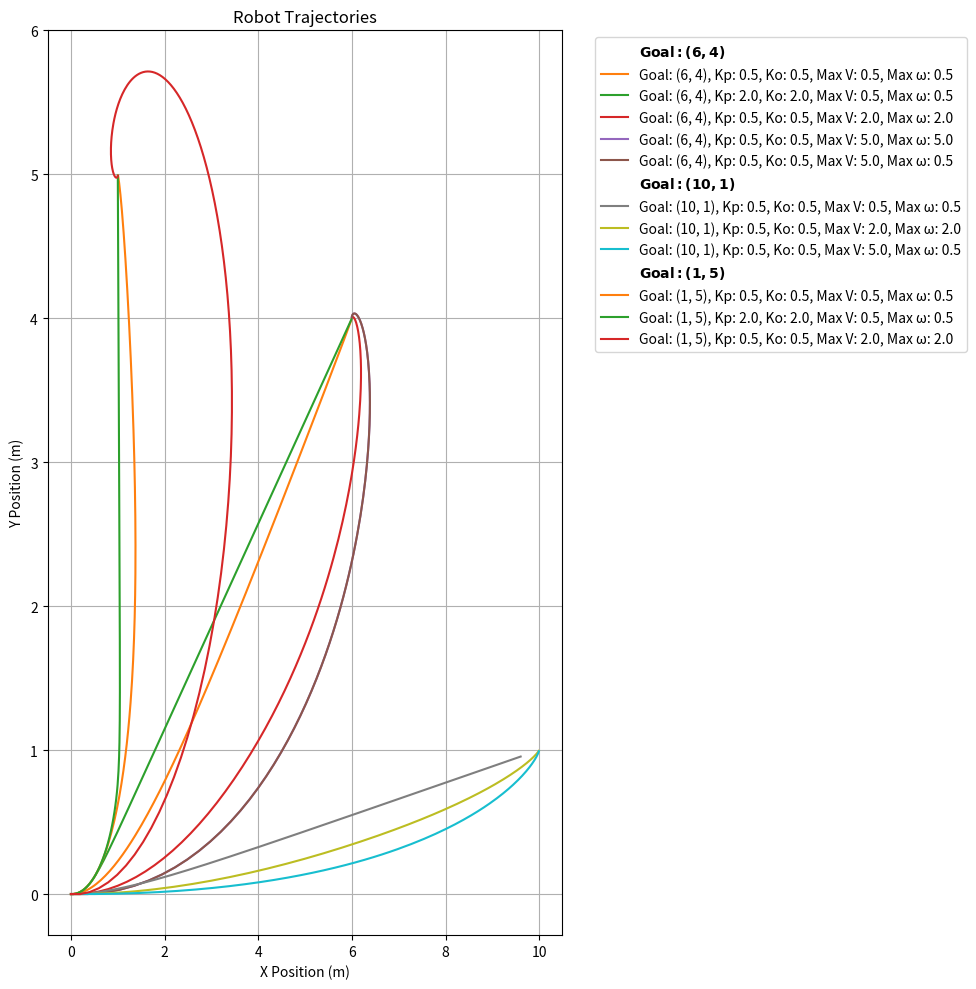

The matplotlib source for this figure:
import numpy as np
import matplotlib.pyplot as plt

class Pose:
    def __init__(self, x, y, theta, compass_angle=None, alpha=0.5):
        self.x = x
        self.y = y
        self.theta = theta
        self.compass_angle = compass_angle
        self.alpha = alpha

def forward_kinematics(pose: Pose, v_left, v_right, dt, track_width):
    v = (v_left + v_right) / 2
    theta_dot = (v_right - v_left) / track_width

    pose.x += v * np.cos(pose.theta) * dt
    pose.y += v * np.sin(pose.theta) * dt
    
    pose.theta += theta_dot * dt
    if pose.compass_angle is not None:
        pose.theta = pose.alpha * pose.theta + (1 - pose.alpha) * pose.compass_angle


def position_control(pose: Pose, goal, k_position, k_orientation, max_linear_velocity, max_angular_velocity, track_width, goal_threshold=0.01):
    d = np.hypot(goal[0] - pose.x, goal[1] - pose.y)
    if d < goal_threshold:
        return 0, 0

    v = k_position * d
    v = min(v, max_linear_velocity)
    v = max(v, -max_linear_velocity)

    angle_to_goal = np.arctan2(goal[1] - pose.y, goal[0] - pose.x)
    theta_error = np.arctan2(np.sin(angle_to_goal - pose.theta), np.cos(angle_to_goal - pose.theta))
    theta_dot = k_orientation * theta_error
    theta_dot = min(theta_dot, max_angular_velocity)

    v_left = v - theta_dot * track_width / 2
    v_right = v + theta_dot * track_width / 2

    return v_left, v_right

# Simulation parameters
track_width = 0.1  # meters
dt = 0.1  # time step
time_end = 20  # seconds

def simulate(goal, all_trajectories: list, k_position = 0.5, k_orientation = 0.5, max_linear_velocity = 0.5, max_angular_velocity = 0.5, left_noise=0.0, right_noise=0.0, alpha=0.5, compass_noise=None):
    t = 0
    v_left, v_right = 0, 0
    trajectory = []
    if compass_noise is not None:
        compass_angle = 0
    else:
        compass_angle = None
    
    percieved_pose = Pose(0, 0, 0, compass_angle=compass_angle, alpha=alpha)
    actual_pose = Pose(0, 0, 0)
    
    while t < time_end:
        forward_kinematics(actual_pose, v_left, v_right, dt, track_width)
        
        if compass_angle is not None:
            # Calculate Compass Angle
            compass_angle = actual_pose.theta
            if compass_noise != 0:
                compass_angle += np.random.normal(0, compass_noise)
            percieved_pose.compass_angle = compass_angle
        
        # Add noise
        noisy_v_left = v_left + np.random.normal(0, left_noise)
        noisy_v_right = v_right + np.random.normal(0, right_noise)
        
        forward_kinematics(percieved_pose, noisy_v_left, noisy_v_right, dt, track_width)
        v_left, v_right = position_control(
            percieved_pose, goal, k_position, k_orientation, max_linear_velocity, max_angular_velocity, track_width
        )
        
        trajectory.append((actual_pose.x, actual_pose.y))
        t += dt
    
    if compass_noise is None:
        compass_noise = "No Compass"
    all_trajectories.append({
                        'trajectory': trajectory,
                        'goal': goal,
                        'k_position': k_position,
                        'k_orientation': k_orientation,
                        'max_linear_velocity': max_linear_velocity,
                        'max_angular_velocity': max_angular_velocity,
                        'left_noise': left_noise,
                        'right_noise': right_noise,
                        'compass_noise': compass_noise,
                        'alpha': alpha
                    })
def simulate_sequence(goals, all_trajectories: list, k_position=0.5, k_orientation=0.5,
                      max_linear_velocity=0.5, max_angular_velocity=0.5, left_noise=0.0,
                      right_noise=0.0, alpha=0.5, compass_noise=None):
    v_left, v_right = 0, 0
    goal_threshold = 0.05
    if compass_noise is not None:
        compass_angle = 0
    else:
        compass_angle = None

    percieved_pose = Pose(0, 0, 0, compass_angle=compass_angle, alpha=alpha)
    actual_pose = Pose(0, 0, 0)

    for goal in goals:
        t = 0
        trajectory = []
        
        # Reset the perceived pose to match the actual pose for each goal
        percieved_pose.x, percieved_pose.y, percieved_pose.theta = actual_pose.x, actual_pose.y, actual_pose.theta

        while (np.hypot(goal[0] - percieved_pose.x, goal[1] - percieved_pose.y) > goal_threshold) and t < time_end:
            # Update actual robot's motion
            forward_kinematics(actual_pose, v_left, v_right, dt, track_width)
            
            if compass_angle is not None:
                # Simulate and smooth compass readings
                compass_angle = actual_pose.theta
                if compass_noise:
                    compass_angle += np.random.normal(0, compass_noise)
                percieved_pose.compass_angle = compass_angle

            # Add noise to wheel velocities
            noisy_v_left = v_left + np.random.normal(0, left_noise)
            noisy_v_right = v_right + np.random.normal(0, right_noise)

            # Update perceived robot's motion
            forward_kinematics(percieved_pose, noisy_v_left, noisy_v_right, dt, track_width)

            # Update control commands
            v_left, v_right = position_control(
                percieved_pose, goal, k_position, k_orientation,
                max_linear_velocity, max_angular_velocity, track_width
            )

            # Record the actual trajectory
            trajectory.append((actual_pose.x, actual_pose.y))
            t += dt

        # Log trajectory information for each goal
        if compass_noise is None:
            compass_noise = "No Compass"
        all_trajectories.append({
            'trajectory': trajectory,
            'goal': goal,
            'k_position': k_position,
            'k_orientation': k_orientation,
            'max_linear_velocity': max_linear_velocity,
            'max_angular_velocity': max_angular_velocity,
            'left_noise': left_noise,
            'right_noise': right_noise,
            'compass_noise': compass_noise,
            'alpha': alpha
        })


compass_simulation = False
noise_simulation = False
multi_goal_simulation = False

goal = (6, 4)
goals = [(2, 4), (5, 5), (7, 3), (5, 9), (10, 1)]
all_trajectories = []
noise_level = 0.01

# Ideal Simulation Tests
if not noise_simulation and not multi_goal_simulation:
    simulate(goal, all_trajectories)
    simulate(goal, all_trajectories, k_position=2.0, k_orientation=2.0)
    simulate(goal, all_trajectories, max_linear_velocity=2.0, max_angular_velocity=2.0)
    simulate(goal, all_trajectories, max_linear_velocity=5.0, max_angular_velocity=5.0)
    simulate(goal, all_trajectories, max_linear_velocity=5.0)

    goal = (10, 1)
    simulate(goal, all_trajectories)
    simulate(goal, all_trajectories, max_linear_velocity=2.0, max_angular_velocity=2.0)
    simulate(goal, all_trajectories, max_linear_velocity=5.0)

    goal = (1, 5)
    simulate(goal, all_trajectories)
    simulate(goal, all_trajectories, k_position=2.0, k_orientation=2.0)
    simulate(goal, all_trajectories, max_linear_velocity=2.0, max_angular_velocity=2.0)

# Noise Simulation
if noise_simulation and not compass_simulation:
    simulate(goal, all_trajectories)
    simulate(goal, all_trajectories, left_noise=noise_level)
    simulate(goal, all_trajectories, right_noise=noise_level)
    simulate(goal, all_trajectories, left_noise=noise_level, right_noise=noise_level)

# Compass Noise Simulation
if noise_simulation and compass_simulation:
    simulate(goal, all_trajectories)
    motor_noise = 0.05
    simulate(goal, all_trajectories, left_noise=motor_noise, right_noise=motor_noise)
    alpha = 0
    compass_noise = 0.1
    simulate(goal, all_trajectories, left_noise=motor_noise, right_noise=motor_noise, alpha=alpha, compass_noise=compass_noise)
    alpha = 0.1
    simulate(goal, all_trajectories, left_noise=motor_noise, right_noise=motor_noise, alpha=alpha, compass_noise=compass_noise)
    alpha = 0.5
    simulate(goal, all_trajectories, left_noise=motor_noise, right_noise=motor_noise, alpha=alpha, compass_noise=compass_noise)
    alpha = 0.0
    compass_noise = 0.5
    simulate(goal, all_trajectories, left_noise=motor_noise, right_noise=motor_noise, alpha=alpha, compass_noise=compass_noise)
    alpha = 0.1
    simulate(goal, all_trajectories, left_noise=motor_noise, right_noise=motor_noise, alpha=alpha, compass_noise=compass_noise)

# Multi-Goal Simulation
if multi_goal_simulation:
    simulate_sequence(goals, all_trajectories, left_noise=noise_level, right_noise=noise_level, compass_noise=noise_level)

# Plot all trajectories
plt.figure(figsize=(10, 10))
goal = None
first = True

for traj_info in all_trajectories:
    # Add Goals to the legend
    if traj_info['goal'] != goal and not multi_goal_simulation:
        goal = traj_info['goal']
        plt.plot([], [], ' ', label=f"$\\bf{{Goal: {goal}}}$")  
    traj = np.array(traj_info['trajectory'])
    if first and noise_simulation:
        plt.plot(traj[:, 0], traj[:, 1], label=f"Ideal Trajectory")
        first = False
    elif noise_simulation:
        if compass_simulation:
            plt.title('Robot Trajectories with Compass')
            if traj_info['compass_noise'] == "No Compass":
                plt.plot(traj[:, 0], traj[:, 1], label=f"No Compass, Motor Noise: {traj_info['left_noise']}")
            else:
                plt.plot(traj[:, 0], traj[:, 1], label=f"Compass Noise: {traj_info['compass_noise']}, Alpha: {traj_info['alpha']}, Motor Noise: {traj_info['left_noise']}")
        else:
            plt.title('Robot Trajectories with Noise')
            plt.plot(traj[:, 0], traj[:, 1], label=f"Goal: {traj_info['goal']}, L_Noise: {traj_info['left_noise']}, R_Noise: {traj_info['right_noise']}")
    elif multi_goal_simulation:
        plt.title('Robot Trajectory with Multiple Goals')
        plt.plot(traj[:, 0], traj[:, 1], label=f"$\\bf{{Goal: {traj_info['goal']}}}$")
    else:
        plt.title('Robot Trajectories')
        plt.plot(traj[:, 0], traj[:, 1], label=f"Goal: {traj_info['goal']}, Kp: {traj_info['k_position']}, Ko: {traj_info['k_orientation']}, Max V: {traj_info['max_linear_velocity']}, Max ω: {traj_info['max_angular_velocity']}")

plt.xlabel('X Position (m)')
plt.ylabel('Y Position (m)')
plt.legend(bbox_to_anchor=(1.05, 1), loc='upper left')
plt.grid(True)
plt.tight_layout()
plt.show()